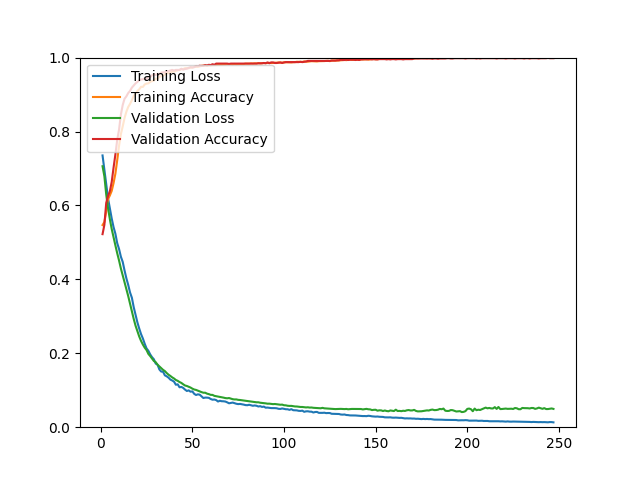

Values plotted in this chart, from the file beside it:
epoch, loss, acc, val_loss, val_acc
1, 0.7353, 0.5469, 0.7061, 0.5223
2, 0.6957, 0.5551, 0.6789, 0.5475
3, 0.6579, 0.5833, 0.6298, 0.6068
4, 0.6191, 0.6167, 0.5927, 0.6255
5, 0.5920, 0.6271, 0.5624, 0.6385
6, 0.5647, 0.6393, 0.5362, 0.6637
7, 0.5415, 0.6603, 0.5135, 0.7019
8, 0.5236, 0.6858, 0.4921, 0.7376
9, 0.4980, 0.7222, 0.4708, 0.7774
10, 0.4822, 0.7613, 0.4511, 0.8050
11, 0.4613, 0.7928, 0.4295, 0.8457
12, 0.4473, 0.8138, 0.4111, 0.8716
13, 0.4241, 0.8366, 0.3929, 0.8887
14, 0.4028, 0.8535, 0.3735, 0.8952
15, 0.3851, 0.8664, 0.3549, 0.9041
16, 0.3645, 0.8746, 0.3343, 0.9098
17, 0.3503, 0.8848, 0.3142, 0.9188
18, 0.3249, 0.8967, 0.2931, 0.9245
19, 0.3044, 0.9019, 0.2747, 0.9301
20, 0.2838, 0.9098, 0.2600, 0.9342
21, 0.2671, 0.9140, 0.2455, 0.9383
22, 0.2519, 0.9209, 0.2335, 0.9407
23, 0.2400, 0.9207, 0.2236, 0.9415
24, 0.2257, 0.9273, 0.2152, 0.9431
25, 0.2132, 0.9297, 0.2087, 0.9423
26, 0.2067, 0.9303, 0.1983, 0.9472
27, 0.1970, 0.9344, 0.1924, 0.9472
28, 0.1895, 0.9364, 0.1855, 0.9521
29, 0.1838, 0.9379, 0.1791, 0.9553
30, 0.1721, 0.9434, 0.1760, 0.9529
31, 0.1692, 0.9424, 0.1691, 0.9561
32, 0.1563, 0.9490, 0.1645, 0.9553
33, 0.1505, 0.9491, 0.1599, 0.9594
34, 0.1502, 0.9510, 0.1552, 0.9602
35, 0.1403, 0.9549, 0.1518, 0.9602
36, 0.1377, 0.9587, 0.1465, 0.9634
37, 0.1340, 0.9575, 0.1421, 0.9634
38, 0.1288, 0.9590, 0.1387, 0.9651
39, 0.1264, 0.9624, 0.1348, 0.9667
40, 0.1232, 0.9619, 0.1318, 0.9651
41, 0.1149, 0.9642, 0.1277, 0.9667
42, 0.1160, 0.9657, 0.1255, 0.9667
43, 0.1080, 0.9664, 0.1222, 0.9667
44, 0.1089, 0.9688, 0.1198, 0.9699
45, 0.1063, 0.9690, 0.1161, 0.9675
46, 0.1017, 0.9714, 0.1128, 0.9691
47, 0.0980, 0.9715, 0.1115, 0.9699
48, 0.0996, 0.9712, 0.1095, 0.9724
49, 0.0960, 0.9730, 0.1073, 0.9740
50, 0.0969, 0.9730, 0.1043, 0.9732
51, 0.0903, 0.9751, 0.1020, 0.9740
52, 0.0871, 0.9748, 0.1009, 0.9773
53, 0.0889, 0.9752, 0.0988, 0.9764
54, 0.0880, 0.9761, 0.0966, 0.9781
55, 0.0833, 0.9780, 0.0949, 0.9773
56, 0.0790, 0.9779, 0.0933, 0.9781
57, 0.0801, 0.9787, 0.0933, 0.9797
58, 0.0800, 0.9777, 0.0908, 0.9789
59, 0.0794, 0.9791, 0.0895, 0.9805
60, 0.0763, 0.9790, 0.0875, 0.9797
... 187 more rows
